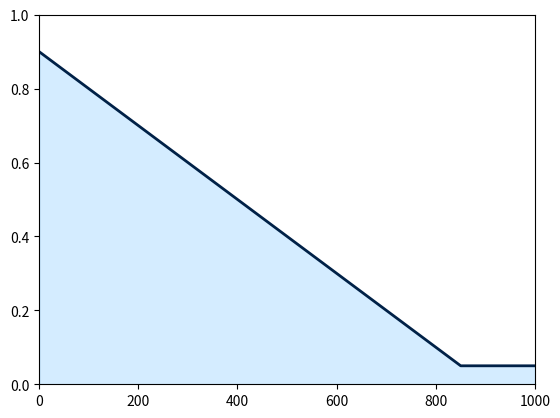

This figure's Python source:
'''

Code for creating and saving decaying epsilon for defense presentation

'''
import numpy as np
import matplotlib.pyplot as plt

epsilon = np.array([0.9,0.8,0.7,0.6,0.5,0.4,0.3,0.2,0.1,0.05,0.05,0.05,0.05])

steps = np.array([0,100,200,300,400,500,600,700,800,850,900,950,1000])


plt.figure()
plt.plot(steps,epsilon, linewidth= 2, color = "#002147")
plt.xlim([0, max(steps)])
plt.ylim([0, max(epsilon)+0.1])
plt.fill_between(steps,epsilon,color="#71C2FF", alpha=0.3)

#plt.savefig("figures/epsilon_defense.pdf")
plt.show()